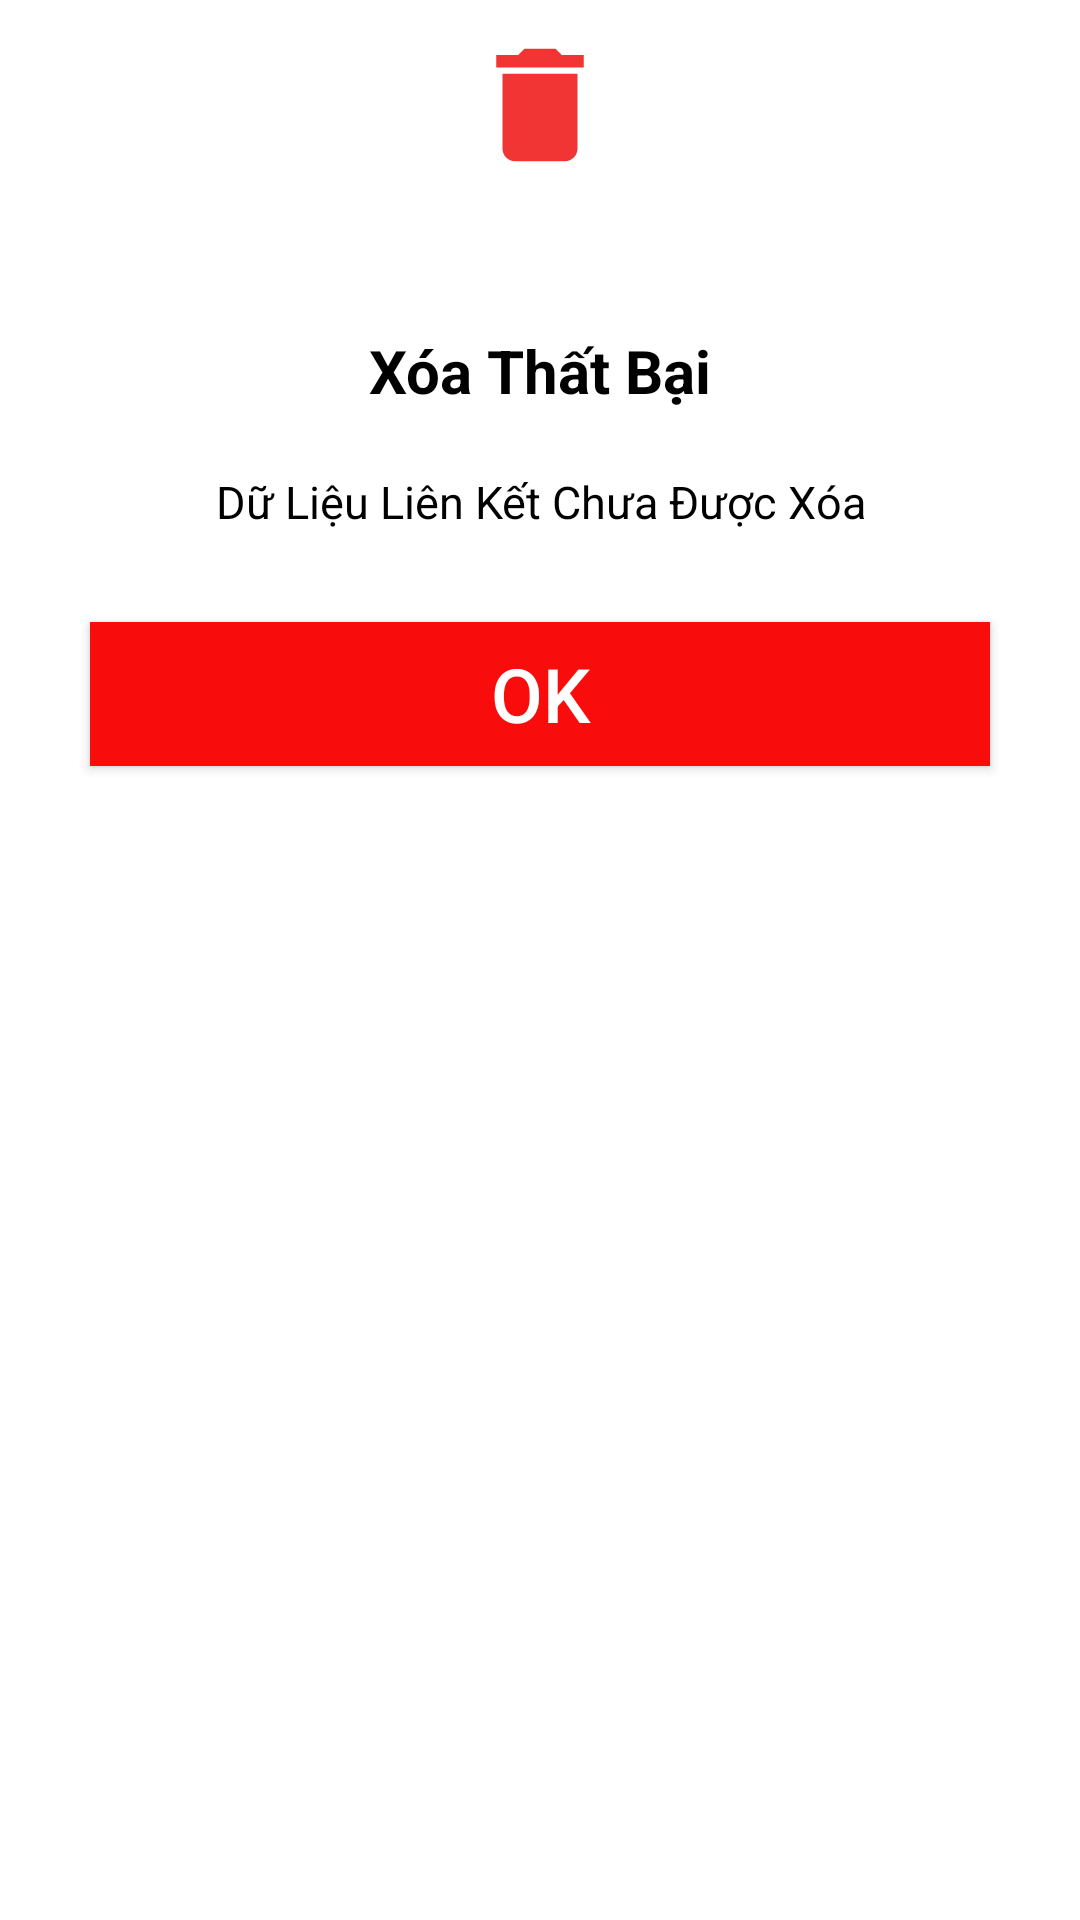

This screen was rendered from an Android layout file. Write that file and the resources it references.
<!-- AndroidManifest.xml: application theme Theme.Asmduanmau -->
<!-- res/layout/dialog_e.xml -->
<?xml version="1.0" encoding="utf-8"?>
<RelativeLayout xmlns:android="http://schemas.android.com/apk/res/android"
    android:layout_width="match_parent"
    android:padding="10dp"
    android:layout_height="wrap_content">


    <LinearLayout
        android:layout_marginTop="40dp"
        android:orientation="vertical"
        android:layout_width="match_parent"
        android:layout_height="wrap_content">
        <TextView
            android:textStyle="bold"
            android:layout_marginTop="50dp"
            android:padding="10dp"
            android:gravity="center"
            android:textColor="@color/black"
            android:textSize="20sp"
            android:text="Xóa Thất Bại"
            android:layout_width="match_parent"
            android:layout_height="wrap_content">
        </TextView>
        <TextView
            android:padding="10dp"
            android:gravity="center"
            android:textColor="@color/black"
            android:textSize="15sp"
            android:text="Dữ Liệu Liên Kết Chưa Được Xóa"
            android:layout_width="match_parent"
            android:layout_height="wrap_content">
        </TextView>
        <Button
            android:id="@+id/btn_e"
            android:textSize="25sp"
            android:textColor="@color/white"
            android:text="OK"
            android:background="#F80C0C"
            android:layout_margin="20dp"
            android:layout_width="match_parent"
            android:layout_height="wrap_content">
        </Button>
    </LinearLayout>
    <LinearLayout

        android:id="@+id/linear"
        android:layout_centerHorizontal="true"
        android:gravity="center"
        android:layout_width="wrap_content"
        android:layout_height="wrap_content">
        <ImageView
            android:src="@drawable/ic_baseline_delete_24"
            android:layout_width="50dp"
            android:layout_height="50dp">
        </ImageView>
    </LinearLayout>


</RelativeLayout>
<!-- resources referenced by this layout -->
<resources>
  <color name="black">#FF000000</color>
  <color name="white">#FFFFFFFF</color>
  <!-- drawable ic_baseline_delete_24 (drawable) -->
  <vector android:height="24dp" android:tint="#F13535"
      android:viewportHeight="24" android:viewportWidth="24"
      android:width="24dp" xmlns:android="http://schemas.android.com/apk/res/android">
      <path android:fillColor="@android:color/white" android:pathData="M6,19c0,1.1 0.9,2 2,2h8c1.1,0 2,-0.9 2,-2V7H6v12zM19,4h-3.5l-1,-1h-5l-1,1H5v2h14V4z"/>
  </vector>
  <style name="Theme.Asmduanmau" parent="Theme.MaterialComponents.DayNight.NoActionBar">
          
          <item name="colorPrimary">@color/purple_500</item>
          <item name="colorPrimaryVariant">@color/purple_700</item>
          <item name="colorOnPrimary">@color/white</item>
          
          <item name="colorSecondary">@color/teal_200</item>
          <item name="colorSecondaryVariant">@color/teal_700</item>
          <item name="colorOnSecondary">@color/black</item>
          
          <item name="android:statusBarColor" tools:targetApi="l">?attr/colorPrimaryVariant</item>
          
      </style>
  <color name="purple_500">#FF6200EE</color>
  <color name="purple_700">#FF3700B3</color>
  <color name="teal_200">#FF03DAC5</color>
  <color name="teal_700">#FF018786</color>
</resources>
